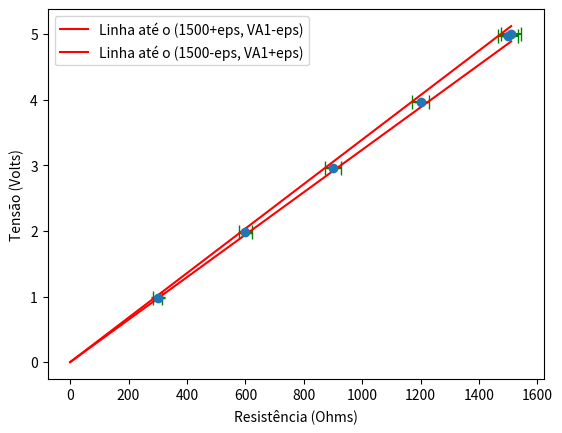

This figure's Python source:
import matplotlib.pyplot as plt
import numpy as np

D = {1510:5.0000,1500:4.9707,1200:3.9687,900:2.9668,600:1.9795,300:0.9824}
err = [np.sqrt((0.05*1500/np.sqrt(5))**2+1/4)]+list(map(lambda x: 0.05*x/np.sqrt(x/300),list(D.keys())[1:]))
plt.errorbar(D.keys(),D.values(),yerr=[4.9e-3]*len(D),xerr=[0.05*1500/np.sqrt(5)+1/4]+list(map(lambda x: 0.05*x/np.sqrt(x/300),list(D.keys())[1:])),fmt='o',markersize=6,capsize=5,ecolor='green')

X = np.linspace(0,1510)
f = lambda x, xer, yer: (D[1500]+yer)/(1500+xer)*x
plt.plot(X, f(X,err[list(D.keys()).index(1500)],-4.9e-3), label='Linha até o (1500+eps, VA1-eps)', color='red')
plt.plot(X, f(X,-err[list(D.keys()).index(1500)],4.9e-3), label='Linha até o (1500-eps, VA1+eps)', color='red')
plt.legend()

plt.xlabel('Resistência (Ohms)')
plt.ylabel('Tensão (Volts)')
plt.show()
